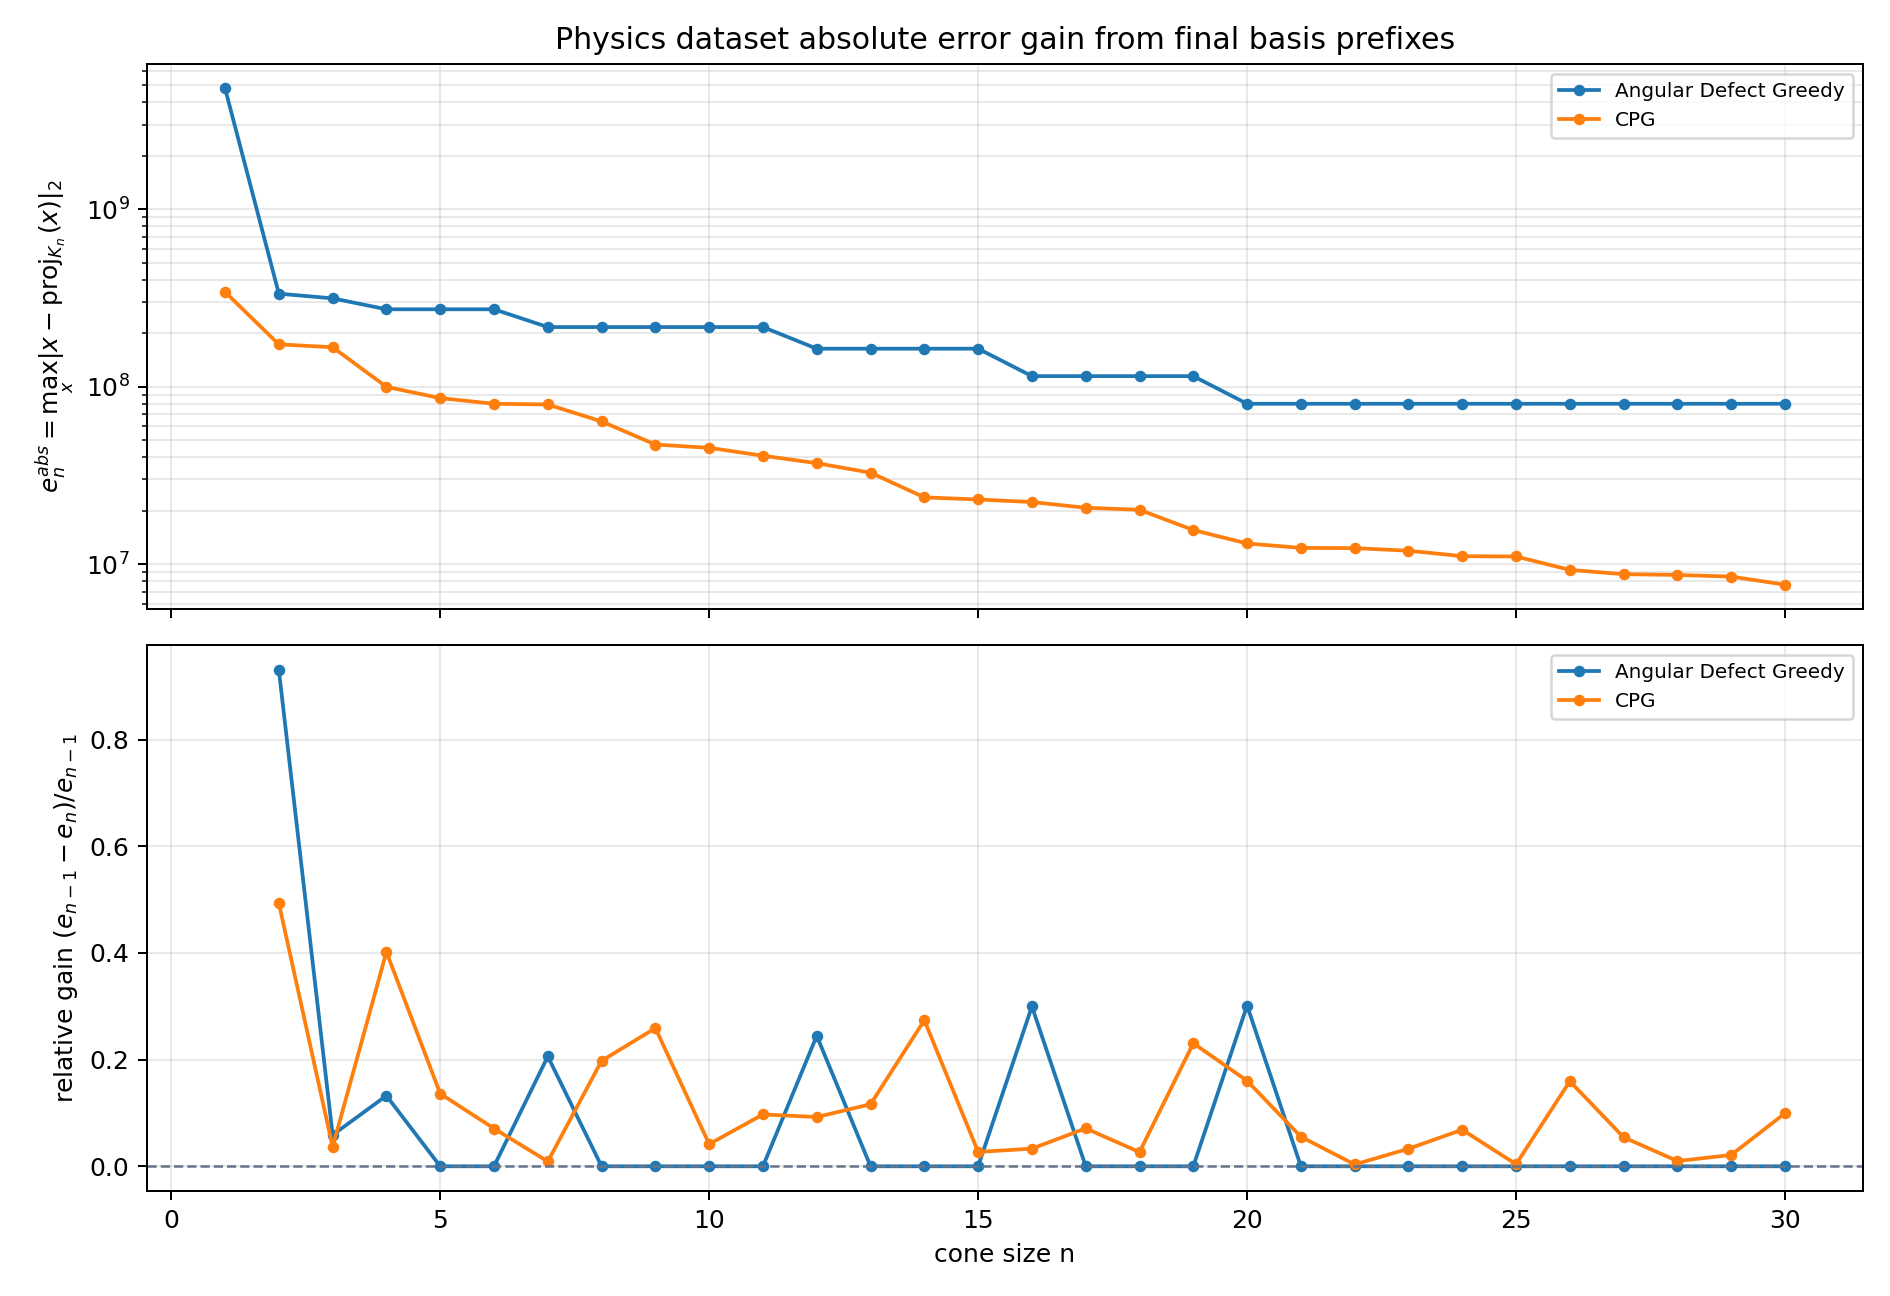

Data behind this chart, as committed beside it:
method, from_iteration, to_iteration, error_before, error_after, log10_error_before, log10_error_after, absolute_gain, relative_gain, log10_gain
Angular Defect Greedy, 1, 2, 4.792715697311635017e+09, 3.342039231655761003e+08, 9.680581667516550581e+00, 8.524011543699685944e+00, 4.458511774146059036e+09, 9.302683605136352618e-01, 1.156570123816864637e+00
Angular Defect Greedy, 2, 3, 3.342039231655761003e+08, 3.145731200015988946e+08, 8.524011543699685944e+00, 8.497721609788461805e+00, 1.963080316397720575e+07, 5.873899677189436258e-02, 2.628993391122413925e-02
Angular Defect Greedy, 3, 4, 3.145731200015988946e+08, 2.729527105942738652e+08, 8.497721609788461805e+00, 8.436087411484225029e+00, 4.162040940732502937e+07, 1.323075837093566076e-01, 6.163419830423677581e-02
Angular Defect Greedy, 4, 5, 2.729527105942738652e+08, 2.729527105942738652e+08, 8.436087411484225029e+00, 8.436087411484225029e+00, 0.000000000000000000e+00, 0.000000000000000000e+00, 0.000000000000000000e+00
Angular Defect Greedy, 5, 6, 2.729527105942738652e+08, 2.729527105942738652e+08, 8.436087411484225029e+00, 8.436087411484225029e+00, 0.000000000000000000e+00, 0.000000000000000000e+00, 0.000000000000000000e+00
Angular Defect Greedy, 6, 7, 2.729527105942738652e+08, 2.167319436075982153e+08, 8.436087411484225029e+00, 8.335922925671974681e+00, 5.622076698667564988e+07, 2.059725542357558614e-01, 1.001644858122503479e-01
Angular Defect Greedy, 7, 8, 2.167319436075982153e+08, 2.167319436075982153e+08, 8.335922925671974681e+00, 8.335922925671974681e+00, 0.000000000000000000e+00, 0.000000000000000000e+00, 0.000000000000000000e+00
Angular Defect Greedy, 8, 9, 2.167319436075982153e+08, 2.167319436075982153e+08, 8.335922925671974681e+00, 8.335922925671974681e+00, 0.000000000000000000e+00, 0.000000000000000000e+00, 0.000000000000000000e+00
Angular Defect Greedy, 9, 10, 2.167319436075982153e+08, 2.167319436075982153e+08, 8.335922925671974681e+00, 8.335922925671974681e+00, 0.000000000000000000e+00, 0.000000000000000000e+00, 0.000000000000000000e+00
Angular Defect Greedy, 10, 11, 2.167319436075982153e+08, 2.167319436075982153e+08, 8.335922925671974681e+00, 8.335922925671974681e+00, 0.000000000000000000e+00, 0.000000000000000000e+00, 0.000000000000000000e+00
Angular Defect Greedy, 11, 12, 2.167319436075982153e+08, 1.637085044278185070e+08, 8.335922925671974681e+00, 8.214071240988834788e+00, 5.302343917977970839e+07, 2.446498577790671702e-01, 1.218516846831398937e-01
Angular Defect Greedy, 12, 13, 1.637085044278185070e+08, 1.637085044278185070e+08, 8.214071240988834788e+00, 8.214071240988834788e+00, 0.000000000000000000e+00, 0.000000000000000000e+00, 0.000000000000000000e+00
Angular Defect Greedy, 13, 14, 1.637085044278185070e+08, 1.637085044278185070e+08, 8.214071240988834788e+00, 8.214071240988834788e+00, 0.000000000000000000e+00, 0.000000000000000000e+00, 0.000000000000000000e+00
Angular Defect Greedy, 14, 15, 1.637085044278185070e+08, 1.637085044278185070e+08, 8.214071240988834788e+00, 8.214071240988834788e+00, 0.000000000000000000e+00, 0.000000000000000000e+00, 0.000000000000000000e+00
Angular Defect Greedy, 15, 16, 1.637085044278185070e+08, 1.146556495898026228e+08, 8.214071240988834788e+00, 8.059395459198759326e+00, 4.905285483801588416e+07, 2.996353488748900729e-01, 1.546757817900754617e-01
Angular Defect Greedy, 16, 17, 1.146556495898026228e+08, 1.146556495898026228e+08, 8.059395459198759326e+00, 8.059395459198759326e+00, 0.000000000000000000e+00, 0.000000000000000000e+00, 0.000000000000000000e+00
Angular Defect Greedy, 17, 18, 1.146556495898026228e+08, 1.146556495898026228e+08, 8.059395459198759326e+00, 8.059395459198759326e+00, 0.000000000000000000e+00, 0.000000000000000000e+00, 0.000000000000000000e+00
Angular Defect Greedy, 18, 19, 1.146556495898026228e+08, 1.146556495898026228e+08, 8.059395459198759326e+00, 8.059395459198759326e+00, 0.000000000000000000e+00, 0.000000000000000000e+00, 0.000000000000000000e+00
Angular Defect Greedy, 19, 20, 1.146556495898026228e+08, 8.010697390219485760e+07, 8.059395459198759326e+00, 7.903670326264015777e+00, 3.454867568760776520e+07, 3.013255414034172186e-01, 1.557251329347435487e-01
Angular Defect Greedy, 20, 21, 8.010697390219485760e+07, 8.010697390219485760e+07, 7.903670326264015777e+00, 7.903670326264015777e+00, 0.000000000000000000e+00, 0.000000000000000000e+00, 0.000000000000000000e+00
Angular Defect Greedy, 21, 22, 8.010697390219485760e+07, 8.010697342248669267e+07, 7.903670326264015777e+00, 7.903670323663310349e+00, 4.797081649303436279e-01, 5.988344604254238116e-09, 2.600705428790206497e-09
Angular Defect Greedy, 22, 23, 8.010697342248669267e+07, 8.010695404102645814e+07, 7.903670323663310349e+00, 7.903670218588035645e+00, 1.938146023452281952e+01, 2.419447322307933113e-07, 1.050752747033811829e-07
Angular Defect Greedy, 23, 24, 8.010695404102645814e+07, 8.010695404102645814e+07, 7.903670218588035645e+00, 7.903670218588035645e+00, 0.000000000000000000e+00, 0.000000000000000000e+00, 0.000000000000000000e+00
Angular Defect Greedy, 24, 25, 8.010695404102645814e+07, 8.010695403153184056e+07, 7.903670218588035645e+00, 7.903670218536561265e+00, 9.494617581367492676e-03, 1.185242616577939197e-10, 5.147438031372075784e-11
Angular Defect Greedy, 25, 26, 8.010695403153184056e+07, 8.010695221154728532e+07, 7.903670218536561265e+00, 7.903670208669637098e+00, 1.819984555244445801e+00, 2.271943275396615696e-08, 9.866924166601620527e-09
Angular Defect Greedy, 26, 27, 8.010695221154728532e+07, 8.010695221154728532e+07, 7.903670208669637098e+00, 7.903670208669637098e+00, 0.000000000000000000e+00, 0.000000000000000000e+00, 0.000000000000000000e+00
Angular Defect Greedy, 27, 28, 8.010695221154728532e+07, 8.010694345050106943e+07, 7.903670208669637098e+00, 7.903670161172208886e+00, 8.761046215891838074e+00, 1.093668648478296203e-07, 4.749742821275049209e-08
Angular Defect Greedy, 28, 29, 8.010694345050106943e+07, 8.010694256016470492e+07, 7.903670161172208886e+00, 7.903670156345309117e+00, 8.903363645076751709e-01, 1.111434697365308242e-08, 4.826899768772818788e-09
Angular Defect Greedy, 29, 30, 8.010694256016470492e+07, 8.010691917241121829e+07, 7.903670156345309117e+00, 7.903670029550134757e+00, 2.338775348663330078e+01, 2.919566362062541123e-07, 1.267951743599837755e-07
CPG, 1, 2, 3.416428006866534948e+08, 1.731459998095587492e+08, 8.533572273426910826e+00, 8.238412462499958622e+00, 1.684968008770947456e+08, 4.931958189619102817e-01, 2.951598109269522041e-01
CPG, 2, 3, 1.731459998095587492e+08, 1.668487898805366158e+08, 8.238412462499958622e+00, 8.222323061154963142e+00, 6.297209929022133350e+06, 3.636936421256257990e-02, 1.608940134499547980e-02
CPG, 3, 4, 1.668487898805366158e+08, 9.979840353851805627e+07, 8.222323061154963142e+00, 7.999123593993205716e+00, 6.705038634201855958e+07, 4.018631863618938871e-01, 2.231994671617574255e-01
CPG, 4, 5, 9.979840353851805627e+07, 8.621294211155477166e+07, 7.999123593993205716e+00, 7.935572466123184121e+00, 1.358546142696328461e+07, 1.361290456086289846e-01, 6.355112787002159536e-02
CPG, 5, 6, 8.621294211155477166e+07, 8.010774715157008171e+07, 7.935572466123184121e+00, 7.903674518362402424e+00, 6.105194959984689951e+06, 7.081529536580373485e-02, 3.189794776078169747e-02
CPG, 6, 7, 8.010774715157008171e+07, 7.938689808311404288e+07, 7.903674518362402424e+00, 7.899748832909176066e+00, 7.208490684560388327e+05, 8.998493829718321596e-03, 3.925685453226357424e-03
CPG, 7, 8, 7.938689808311404288e+07, 6.369587433708050847e+07, 7.899748832909176066e+00, 7.804111303439496439e+00, 1.569102374603353441e+07, 1.976525613786525581e-01, 9.563752946967962743e-02
CPG, 8, 9, 6.369587433708050847e+07, 4.719845789320265502e+07, 7.804111303439496439e+00, 7.673927809239735609e+00, 1.649741644387785345e+07, 2.590029042787453384e-01, 1.301834941997608297e-01
CPG, 9, 10, 4.719845789320265502e+07, 4.523630611203981191e+07, 7.673927809239735609e+00, 7.655487134258389226e+00, 1.962151781162843108e+06, 4.157237055504359874e-02, 1.844067498134638328e-02
CPG, 10, 11, 4.523630611203981191e+07, 4.083880080973903835e+07, 7.655487134258389226e+00, 7.611072980981977487e+00, 4.397505302300773561e+06, 9.721185658725484124e-02, 4.441415327641173860e-02
CPG, 11, 12, 4.083880080973903835e+07, 3.706743843379331380e+07, 7.611072980981977487e+00, 7.568992574901784565e+00, 3.771362375945724547e+06, 9.234752982870027271e-02, 4.208040608019292250e-02
CPG, 12, 13, 3.706743843379331380e+07, 3.275557643839889020e+07, 7.568992574901784565e+00, 7.515285246625934334e+00, 4.311861995394423604e+06, 1.163247901010452251e-01, 5.370732827585023017e-02
CPG, 13, 14, 3.275557643839889020e+07, 2.378696827815872803e+07, 7.515285246625934334e+00, 7.376339093404691738e+00, 8.968608160240162164e+06, 2.738040094365853383e-01, 1.389461532212425965e-01
CPG, 14, 15, 2.378696827815872803e+07, 2.314638724508606642e+07, 7.376339093404691738e+00, 7.364483214707569836e+00, 6.405810330726616085e+05, 2.692991496780382937e-02, 1.185587869712190212e-02
CPG, 15, 16, 2.314638724508606642e+07, 2.238206819339402765e+07, 7.364483214707569836e+00, 7.349900214608702242e+00, 7.643190516920387745e+05, 3.302109498121795494e-02, 1.458300009886759341e-02
CPG, 16, 17, 2.238206819339402765e+07, 2.079086158115830272e+07, 7.349900214608702242e+00, 7.317872487031785944e+00, 1.591206612235724926e+06, 7.109292128353728035e-02, 3.202772757691629835e-02
CPG, 17, 18, 2.079086158115830272e+07, 2.023803765136408806e+07, 7.317872487031785944e+00, 7.306168399546185022e+00, 5.528239297942146659e+05, 2.658975567877431417e-02, 1.170408748560092249e-02
CPG, 18, 19, 2.023803765136408806e+07, 1.557056181901981868e+07, 7.306168399546185022e+00, 7.192304283120345865e+00, 4.667475832344269380e+06, 2.306288738438863062e-01, 1.138641164258391569e-01
CPG, 19, 20, 1.557056181901981868e+07, 1.307541082033032179e+07, 7.192304283120345865e+00, 7.116455342984789212e+00, 2.495150998689496890e+06, 1.602479748445306273e-01, 7.584894013555665282e-02
CPG, 20, 21, 1.307541082033032179e+07, 1.235188246571318619e+07, 7.116455342984789212e+00, 7.091733150483965353e+00, 7.235283546171355993e+05, 5.533503800065359829e-02, 2.472219250082385855e-02
CPG, 21, 22, 1.235188246571318619e+07, 1.230975138892018050e+07, 7.091733150483965353e+00, 7.090249281890666389e+00, 4.213107679300568998e+04, 3.410903310483620436e-03, 1.483868593298964811e-03
CPG, 22, 23, 1.230975138892018050e+07, 1.190454993619256094e+07, 7.090249281890666389e+00, 7.075712981099754550e+00, 4.052014527276195586e+05, 3.291711098993722884e-02, 1.453630079091183802e-02
CPG, 23, 24, 1.190454993619256094e+07, 1.108905916556917317e+07, 7.075712981099754550e+00, 7.044894700654597663e+00, 8.154907706233877689e+05, 6.850244444303676961e-02, 3.081828044515688703e-02
CPG, 24, 25, 1.108905916556917317e+07, 1.104592426456299797e+07, 7.044894700654597663e+00, 7.043202061194816288e+00, 4.313490100617520511e+04, 3.889861201219517711e-03, 1.692639459781375422e-03
CPG, 25, 26, 1.104592426456299797e+07, 9.284991309518363327e+06, 7.043202061194816288e+00, 6.967781501588993898e+00, 1.760932955044634640e+06, 1.594192493872128857e-01, 7.542055960582239038e-02
CPG, 26, 27, 9.284991309518363327e+06, 8.780317491030935198e+06, 6.967781501588993898e+00, 6.943510220018841217e+00, 5.046738184874281287e+05, 5.435372006972905706e-02, 2.427128157015268073e-02
CPG, 27, 28, 8.780317491030935198e+06, 8.694307396401926875e+06, 6.943510220018841217e+00, 6.939234991065429625e+00, 8.601009462900832295e+04, 9.795784117928234974e-03, 4.275228953411591704e-03
CPG, 28, 29, 8.694307396401926875e+06, 8.510032467270344496e+06, 6.939234991065429625e+00, 6.929931216997567311e+00, 1.842749291315823793e+05, 2.119489462816131348e-02, 9.303774067862313757e-03
CPG, 29, 30, 8.510032467270344496e+06, 7.664211188052233309e+06, 6.929931216997567311e+00, 6.884467463260214970e+00, 8.458212792181111872e+05, 9.939107547135064835e-02, 4.546375373735234149e-02
